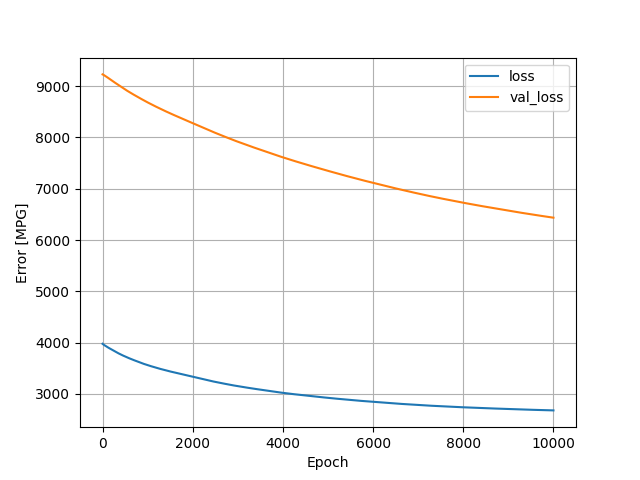

The table this chart was drawn from, first rows:
, loss, val_loss, epoch
0, 3977, 9229, 0
1, 3976, 9228, 1
2, 3975, 9228, 2
3, 3974, 9228, 3
4, 3974, 9227, 4
5, 3973, 9227, 5
6, 3972, 9226, 6
7, 3971, 9226, 7
8, 3971, 9226, 8
9, 3970, 9225, 9
10, 3969, 9225, 10
11, 3968, 9224, 11
12, 3968, 9224, 12
13, 3967, 9224, 13
14, 3966, 9223, 14
15, 3965, 9223, 15
16, 3965, 9222, 16
17, 3964, 9222, 17
18, 3963, 9221, 18
19, 3963, 9221, 19
20, 3962, 9220, 20
21, 3961, 9220, 21
22, 3961, 9219, 22
23, 3960, 9219, 23
24, 3959, 9218, 24
25, 3959, 9218, 25
26, 3958, 9217, 26
27, 3957, 9217, 27
28, 3957, 9216, 28
29, 3956, 9216, 29
30, 3956, 9215, 30
31, 3955, 9215, 31
32, 3955, 9214, 32
33, 3954, 9214, 33
34, 3953, 9213, 34
35, 3953, 9213, 35
36, 3952, 9212, 36
37, 3952, 9212, 37
38, 3951, 9211, 38
39, 3951, 9210, 39
40, 3950, 9210, 40
41, 3949, 9209, 41
42, 3949, 9209, 42
43, 3948, 9208, 43
44, 3948, 9208, 44
45, 3947, 9207, 45
46, 3947, 9206, 46
47, 3946, 9206, 47
48, 3945, 9205, 48
49, 3945, 9205, 49
50, 3944, 9204, 50
51, 3944, 9204, 51
52, 3943, 9203, 52
53, 3943, 9203, 53
54, 3942, 9202, 54
55, 3941, 9201, 55
56, 3941, 9201, 56
57, 3940, 9200, 57
58, 3940, 9200, 58
59, 3939, 9199, 59
... 9,940 more rows
